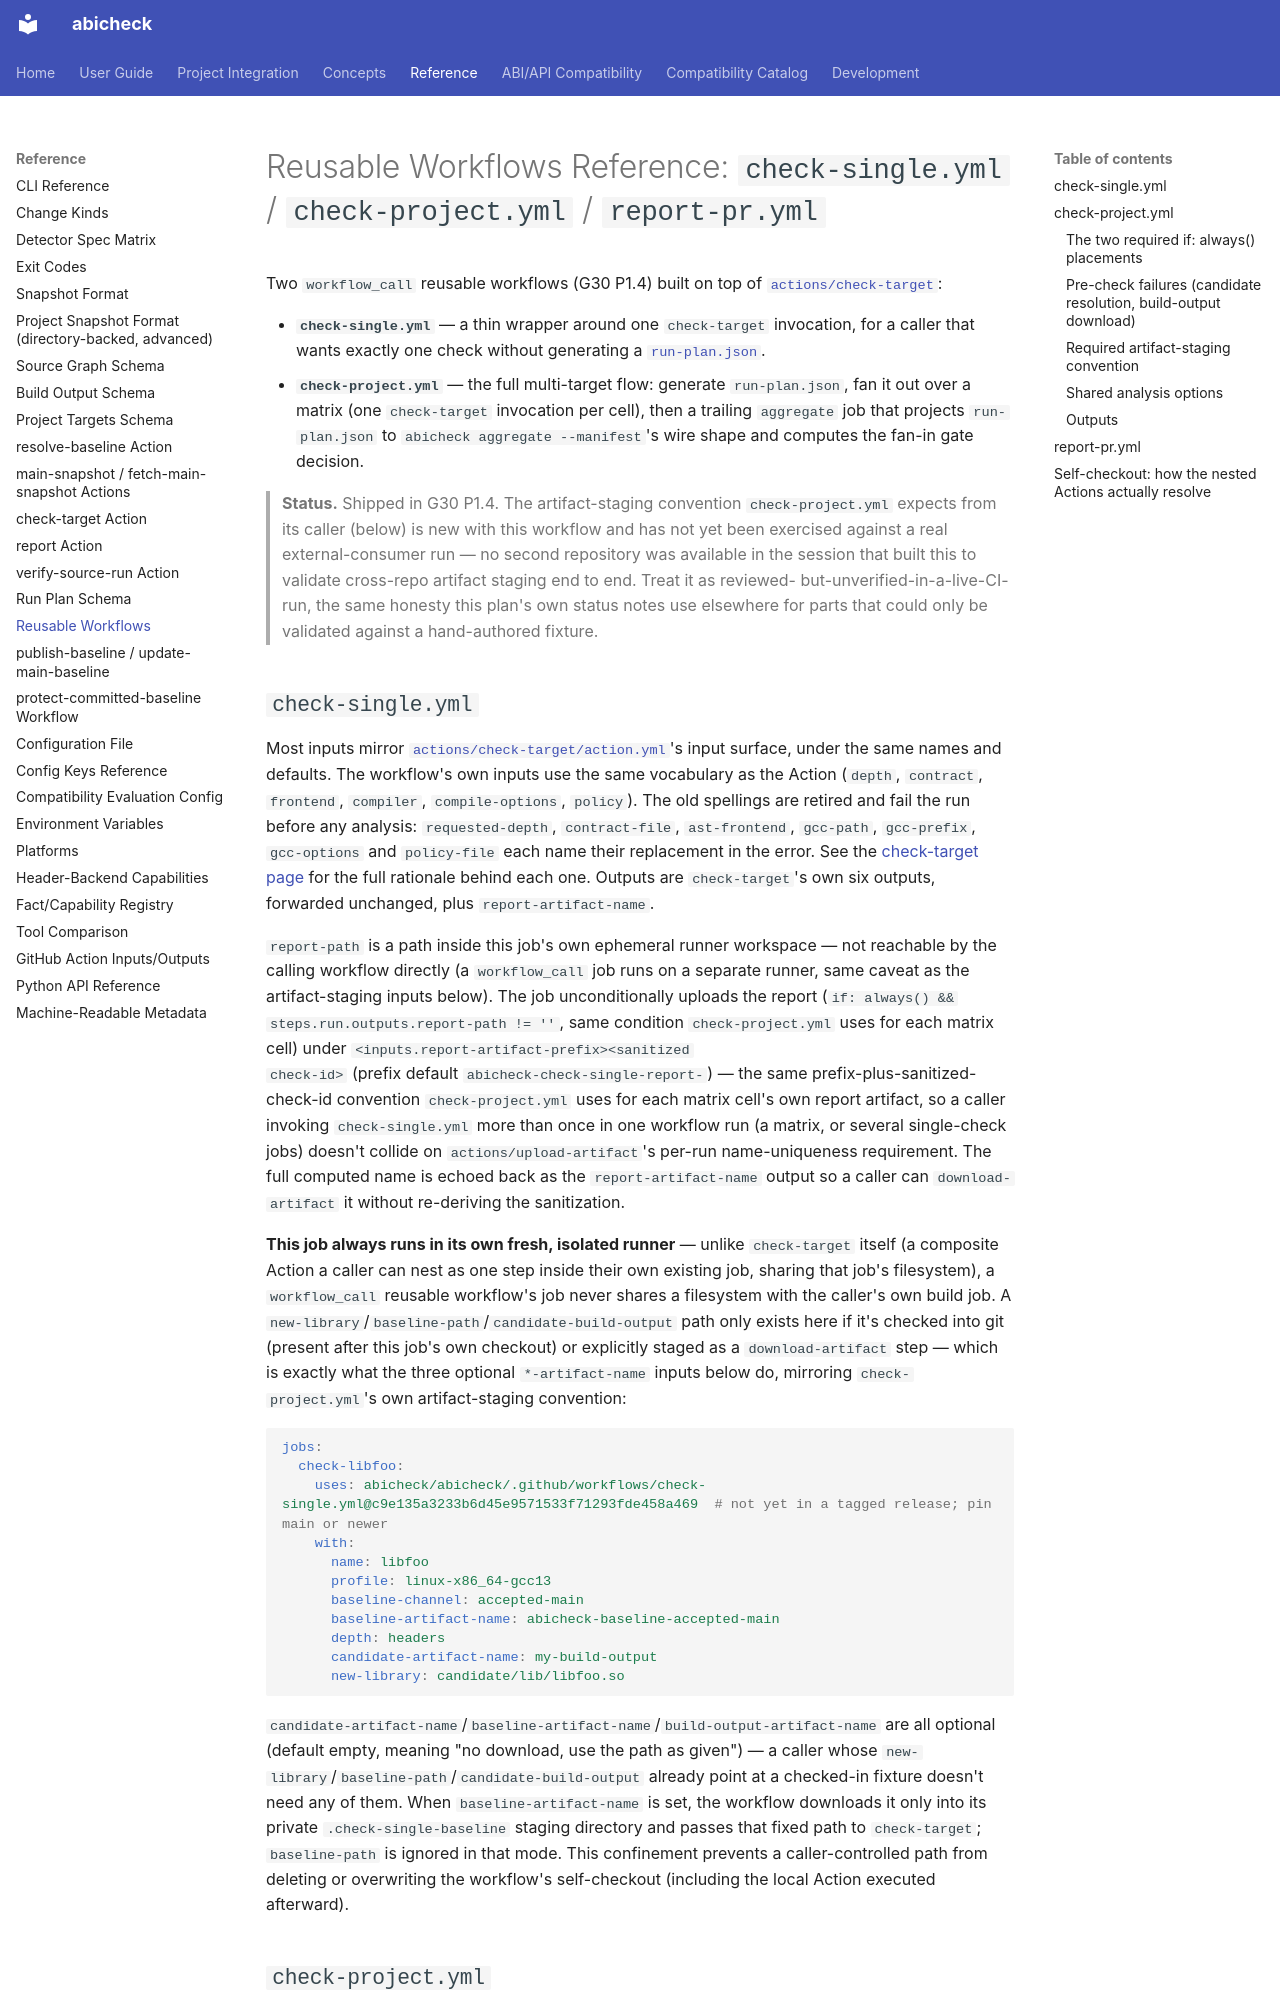

repository: abicheck/abicheck · page: reference/reusable-workflows/index.html · generator: mkdocs

# Reusable Workflows Reference: `check-single.yml` / `check-project.yml` / `report-pr.yml`

Two `workflow_call` reusable workflows (G30 P1.4)
built on top of [`actions/check-target`](check-target.md):

- **`check-single.yml`** — a thin wrapper around one `check-target`
  invocation, for a caller that wants exactly one check without generating a
  [`run-plan.json`](run-plan-schema.md).
- **`check-project.yml`** — the full multi-target flow: generate
  `run-plan.json`, fan it out over a matrix (one `check-target` invocation
  per cell), then a trailing `aggregate` job that projects `run-plan.json`
  to `abicheck aggregate --manifest`'s wire shape and computes the fan-in
  gate decision.

> **Status.** Shipped in G30 P1.4. The artifact-staging convention
> `check-project.yml` expects from its caller (below) is new with this
> workflow and has not yet been exercised against a real external-consumer
> run — no second repository was available in the session that built this
> to validate cross-repo artifact staging end to end. Treat it as reviewed-
> but-unverified-in-a-live-CI-run, the same honesty this plan's own status
> notes use elsewhere for parts that could only be validated against a
> hand-authored fixture.

## `check-single.yml`

Most inputs mirror [`actions/check-target/action.yml`](check-target.md)'s
input surface, under the same names and defaults. The workflow's own inputs
use the same vocabulary as the Action (`depth`, `contract`, `frontend`,
`compiler`, `compile-options`, `policy`). The old spellings are retired and
fail the run before any analysis: `requested-depth`, `contract-file`,
`ast-frontend`, `gcc-path`, `gcc-prefix`, `gcc-options` and `policy-file`
each name their replacement in the error. See the
[check-target page](check-target.md) for the full rationale behind each
one. Outputs are `check-target`'s own six
outputs, forwarded unchanged, plus `report-artifact-name`.

`report-path` is a path inside this job's own ephemeral runner workspace —
not reachable by the calling workflow directly (a `workflow_call` job runs
on a separate runner, same caveat as the artifact-staging inputs below).
The job unconditionally uploads the report (`if: always() &&
steps.run.outputs.report-path != ''`, same condition `check-project.yml`
uses for each matrix cell) under `<inputs.report-artifact-prefix><sanitized
check-id>` (prefix default `abicheck-check-single-report-`) — the same
prefix-plus-sanitized-check-id convention `check-project.yml` uses for each
matrix cell's own report artifact, so a caller invoking `check-single.yml`
more than once in one workflow run (a matrix, or several single-check jobs)
doesn't collide on `actions/upload-artifact`'s per-run name-uniqueness
requirement. The full computed name is echoed back as the
`report-artifact-name` output so a caller can `download-artifact` it
without re-deriving the sanitization.

**This job always runs in its own fresh, isolated runner** — unlike
`check-target` itself (a composite Action a caller can nest as one step
inside their own existing job, sharing that job's filesystem), a
`workflow_call` reusable workflow's job never shares a filesystem with the
caller's own build job. A `new-library`/`baseline-path`/`candidate-build-output`
path only exists here if it's checked into git (present after this job's
own checkout) or explicitly staged as a `download-artifact` step — which is
exactly what the three optional `*-artifact-name` inputs below do, mirroring
`check-project.yml`'s own artifact-staging convention:

```yaml
jobs:
  check-libfoo:
    uses: abicheck/abicheck/.github/workflows/check-single.yml@c9e135a3233b6d45e9571533f71293fde458a469  # not yet in a tagged release; pin main or newer
    with:
      name: libfoo
      profile: linux-x86_64-gcc13
      baseline-channel: accepted-main
      baseline-artifact-name: abicheck-baseline-accepted-main
      depth: headers
      candidate-artifact-name: my-build-output
      new-library: candidate/lib/libfoo.so
```

`candidate-artifact-name`/`baseline-artifact-name`/`build-output-artifact-name`
are all optional (default empty, meaning "no download, use the path as
given") — a caller whose `new-library`/`baseline-path`/`candidate-build-output`
already point at a checked-in fixture doesn't need any of them.
When `baseline-artifact-name` is set, the workflow downloads it only into its
private `.check-single-baseline` staging directory and passes that fixed path
to `check-target`; `baseline-path` is ignored in that mode. This confinement
prevents a caller-controlled path from deleting or overwriting the workflow's
self-checkout (including the local Action executed afterward).
